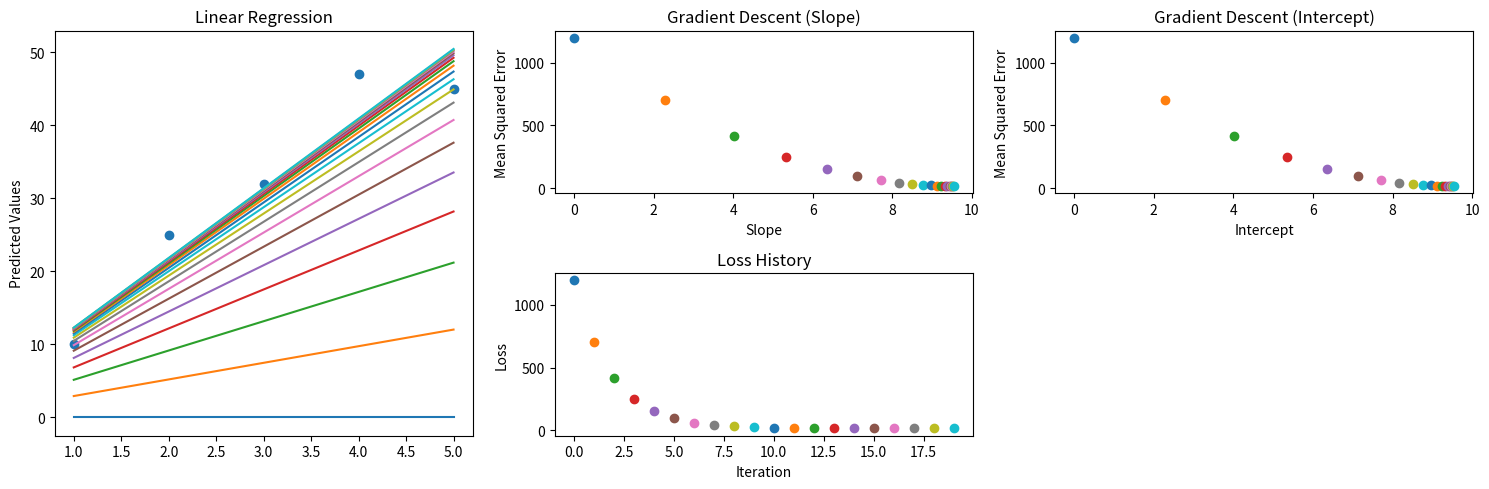

The matplotlib source for this figure:
import matplotlib.pyplot as plt

class LinearRegression:
    def __init__(self):
        self.m = 0
        self.b = 0
        self.learning_rate = 0.01

        self.mse = []
        self.slope_values = []
        self.intercept_values = []

        self.prediction_history = {}


    def fit(self, x:list, y:list, iterations):
        self.x = x
        self.y = y
        self.iterations = iterations

        self.slope_values.append(self.m)
        self.intercept_values.append(self.b)

        for iteration in range(self.iterations):
            print(f"Iteration {iteration}, Slope: {self.m}, Intercept: {self.b}")
            self.mse.append(self.mean_squared_error())
            self.prediction_history[iteration] = self.y_pred.copy()
            print(f"Loss {self.mse[-1]}")
            new_m = self.update_slope()
            new_b = self.update_intercept()
            self.m = new_m
            self.b = new_b
            self.slope_values.append(self.m)
            self.intercept_values.append(self.b)

        print(f"Slope values: {self.slope_values}")
        print(f"Intercept values: {self.intercept_values}")


    def predict(self, new_x:list):
        for x_value in new_x:
            x_value = float(x_value)
            return self.m * x_value + self.b


    def mean_squared_error(self):
        self.y_pred = []
        residuals_squared = []

        for x_index in range(len(self.x)):
            self.y_pred.append(self.m * self.x[x_index] + self.b)

        for y_index in range(len(self.y)):
            residuals_squared.append((self.y[y_index] - self.y_pred[y_index]) ** 2)

        return sum(residuals_squared) / len(self.y)


    def calculate_slope_gradient(self):
        sample_gradients = []
        for index in range(len(self.y)):
            sample_gradients.append((-2*self.x[index]*(self.y[index] - self.m * self.x[index] - self.b)))

        return sum(sample_gradients) / len(self.y)


    def calculate_intercept_gradient(self):
        sample_gradients = []
        for index in range(len(self.y)):
            sample_gradients.append((-2*(self.y[index] - self.m * self.x[index] - self.b)))

        return sum(sample_gradients) / len(self.y)


    def update_slope(self):
        return self.m - self.learning_rate * self.calculate_slope_gradient()


    def update_intercept(self):
        return self.b - self.learning_rate * self.calculate_intercept_gradient()


x = [1,2,3,4,5]
y = [10,25,32,47,45]

model = LinearRegression()

model.fit(x, y, 20)

model.predict([6])

plt.figure(figsize=(15,5))

plt.subplot(1,3,1)
plt.scatter(x,y)
for iteration in range(model.iterations):
    plt.plot(x, model.prediction_history[iteration])
plt.title("Linear Regression")
plt.ylabel('Predicted Values')

plt.subplot(2,3,2)
for value in range(len(model.mse)):
    plt.scatter(model.slope_values[value], model.mse[value])
plt.title('Gradient Descent (Slope)')
plt.xlabel('Slope')
plt.ylabel('Mean Squared Error')

plt.subplot(2,3,3)
for value in range(len(model.mse)):
    plt.scatter(model.slope_values[value], model.mse[value])
plt.title('Gradient Descent (Intercept)')
plt.xlabel('Intercept')
plt.ylabel('Mean Squared Error')

plt.subplot(2,3,5)
for iteration in range(len(model.mse)):
    plt.scatter(iteration, model.mse[iteration])
plt.title('Loss History')
plt.xlabel('Iteration')
plt.ylabel('Loss')

plt.tight_layout()
plt.show()
